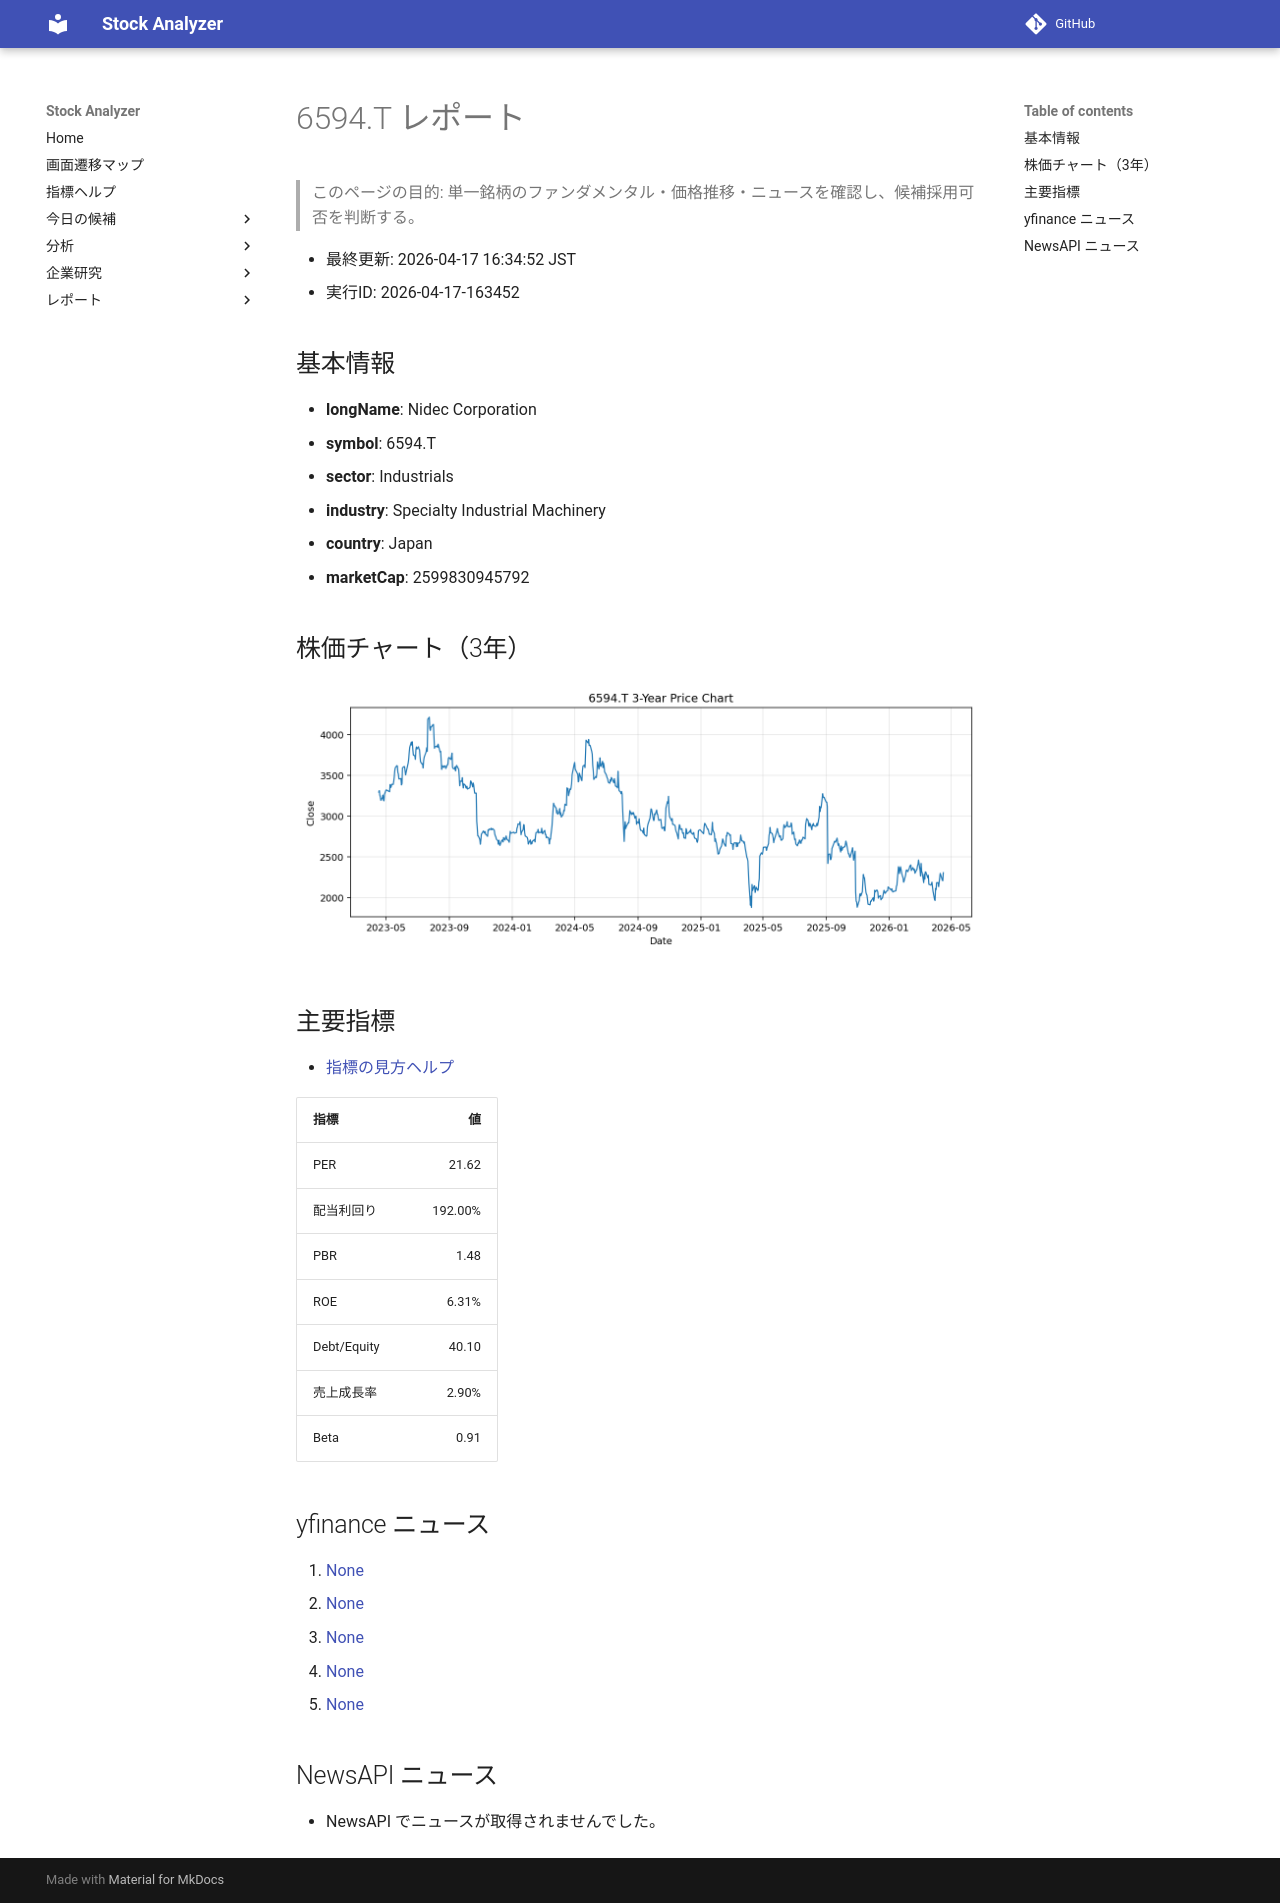

repository: Yumi-note/Making-APP · page: reports/2026-04-17/163452/6594_T/index.html · generator: mkdocs

# 6594.T レポート

> このページの目的: 単一銘柄のファンダメンタル・価格推移・ニュースを確認し、候補採用可否を判断する。

- 最終更新: 2026-04-17 16:34:52 JST
- 実行ID: 2026-04-17-163452

## 基本情報

- **longName**: Nidec Corporation
- **symbol**: 6594.T
- **sector**: Industrials
- **industry**: Specialty Industrial Machinery
- **country**: Japan
- **marketCap**: 2599830945792

## 株価チャート（3年）

![6594.T 3-year price chart](6594_T_3y.png)

## 主要指標

- [指標の見方ヘルプ](../../../../indicators.md)

| 指標 | 値 |
|---|---:|
| PER | 21.62 |
| 配当利回り | 192.00% |
| PBR | 1.48 |
| ROE | 6.31% |
| Debt/Equity | 40.10 |
| 売上成長率 | 2.90% |
| Beta | 0.91 |

## yfinance ニュース

1. [None](None)
2. [None](None)
3. [None](None)
4. [None](None)
5. [None](None)

## NewsAPI ニュース

- NewsAPI でニュースが取得されませんでした。
